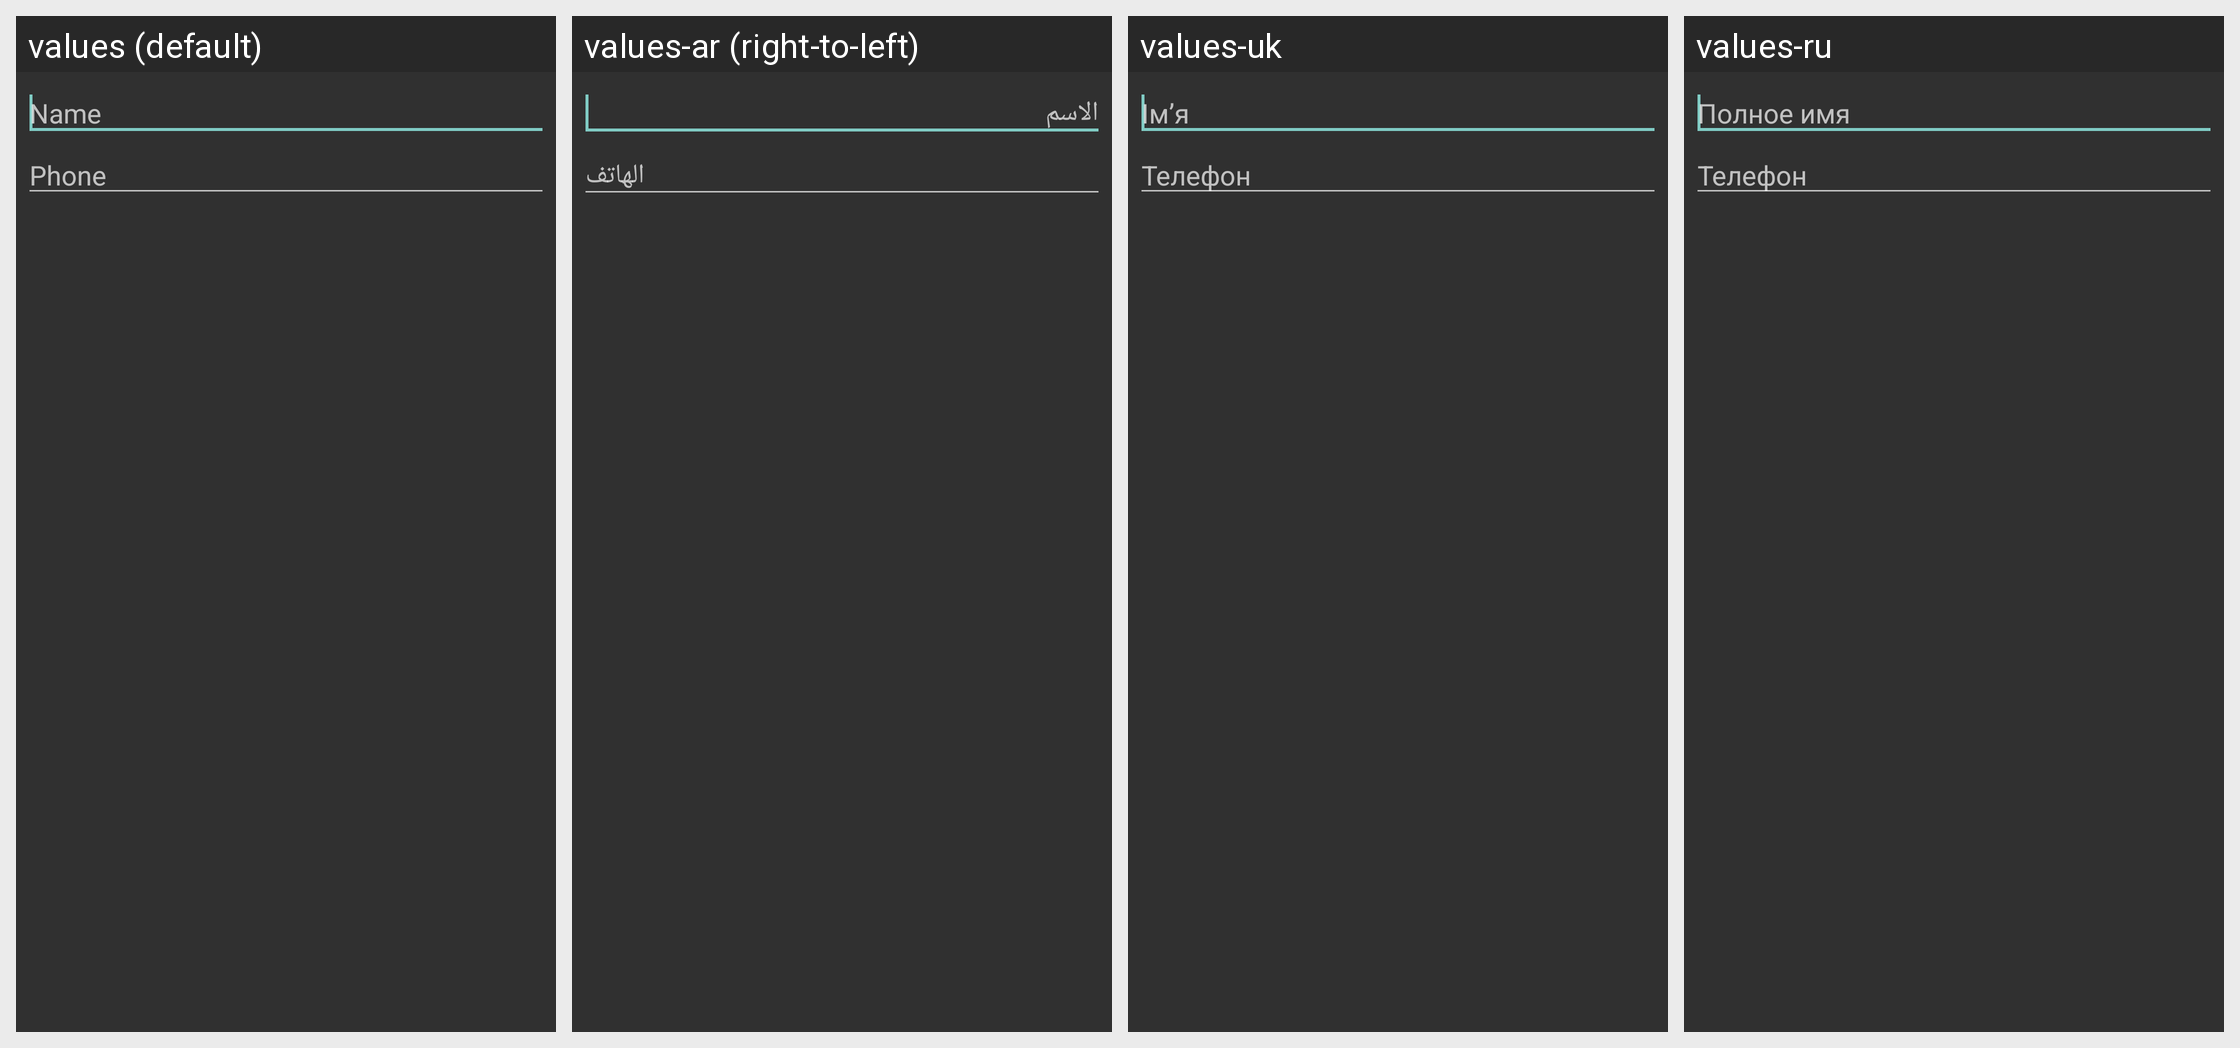

The same Android screen rendered under several of its app's locales, left to right. List the strings drawn on it with the default value and each locale's translation.
Android screen res/layout/sim_contact_editor.xml rendered under 4 locales, left to right: values (default), values-ar (right-to-left), values-uk, values-ru. Device: Nexus 5 (rendered at 1080×1920; each locale shown at half size, 540×960, under a caption strip naming it); theme DWAppTheme.
Other locales in the repository, not shown: values-af, values-am, values-ar-rXB, values-az, values-az-rAZ, values-be, values-bg, values-bn, values-bn-rBD, values-ca, values-cs, values-da, values-de, values-el, values-en, values-en-rGB, values-en-rIN, values-en-rPH, values-en-rUS, values-es, values-es-rCO, values-es-rUS, values-et, values-et-rEE, values-eu, values-eu-rES, values-fa, values-fi, values-fr, values-fr-rCA, values-gl, values-gl-rES, values-gu, values-gu-rIN, values-he, values-hi, values-hr, values-hu, values-hy, values-hy-rAM, values-ig, values-in, values-is, values-is-rIS, values-it, values-iw, values-ja, values-ka, values-ka-rGE, values-kk, values-kk-rKZ, values-km-rKH, values-kn, values-kn-rIN, values-ko, values-ky-rKG, values-lo-rLA, values-lt, values-lv, values-mk, values-mk-rMK, values-ml, values-ml-rIN, values-mn-rMN, values-mr, values-mr-rIN, values-ms, values-ms-rMY, values-my-rMM, values-nb, values-ne-rNP, values-nl, values-pa, values-pa-rIN, values-pl, values-pt, values-pt-rBR, values-pt-rPT, values-rm, values-ro, values-si-rLK, values-sk, values-sl, values-sq-rAL, values-sr, values-sv, values-sw, values-ta, values-ta-rIN, values-te, values-te-rIN, values-th, values-tl, values-tr, values-ur, values-ur-rPK, values-uz-rUZ, values-vi, values-yo, values-zh, values-zh-rCN, values-zh-rHK, values-zh-rTW, values-zu.
Strings drawn on this screen, with the default value and each locale's value (text and hints the layout hard-codes, and strings that could not be matched under every locale, appear in the picture but are not listed):

full_name
  values: Name
  values-ar: الاسم
  values-uk: Ім’я
  values-ru: Полное имя

phoneLabelsGroup
  values: Phone
  values-ar: الهاتف
  values-uk: Телефон
  values-ru: Телефон
